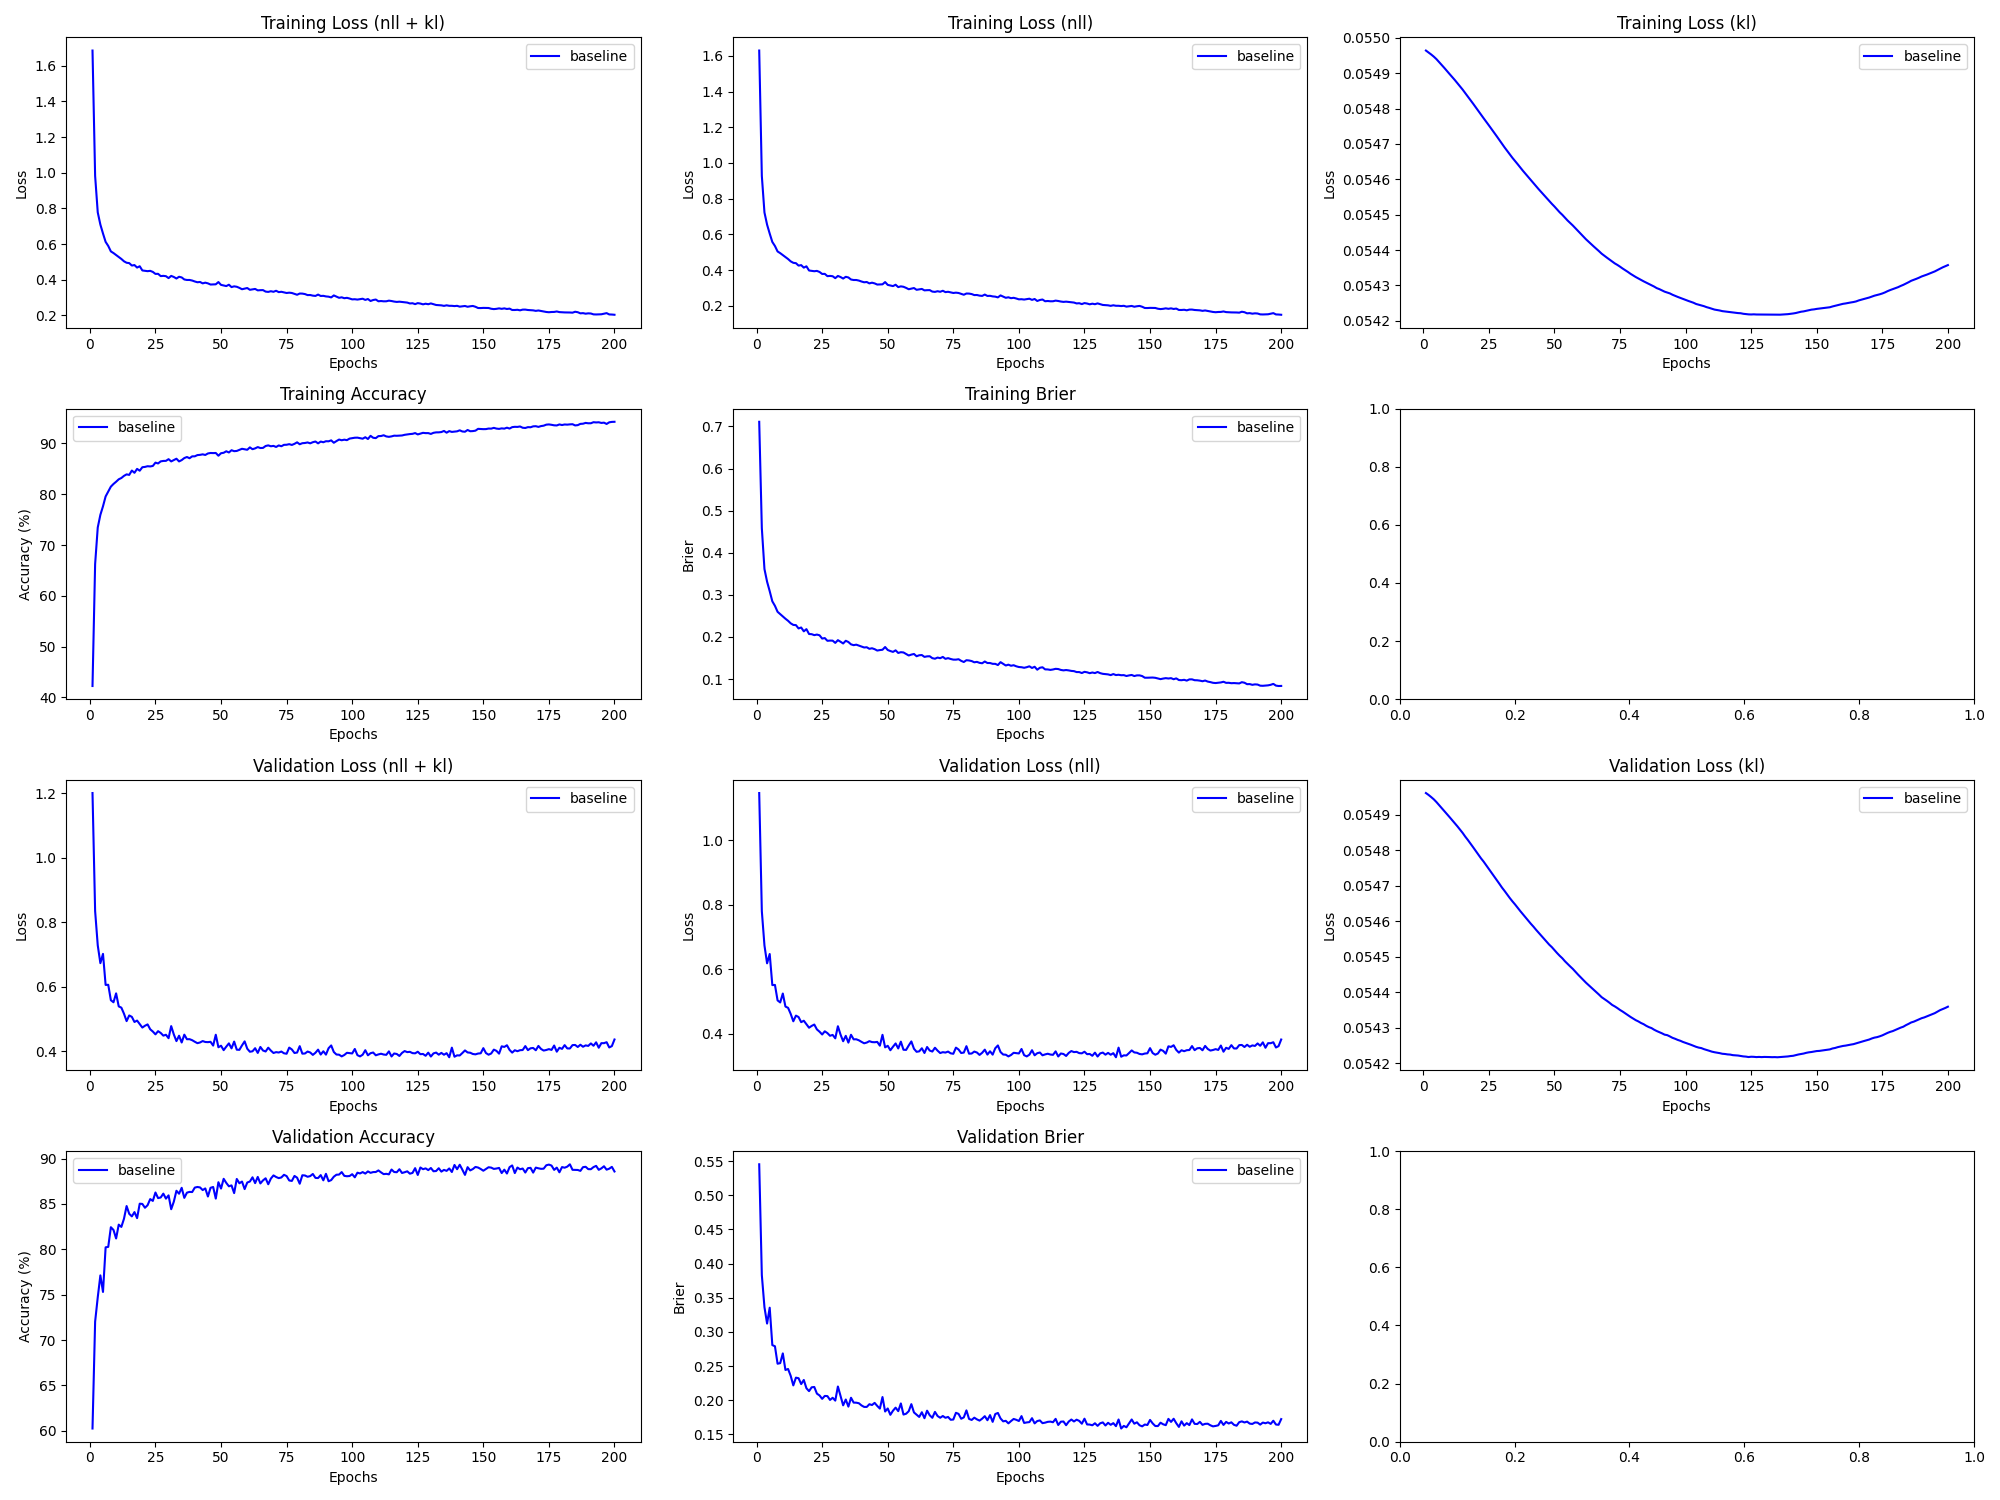

The file beside this chart, header and first rows:
epoch, train_loss_total, train_loss_nll, train_loss_kl, train_loss_penalty, train_acc, train_brier, val_loss_total, val_loss_nll, val_loss_kl, val_loss_penalty, val_acc, val_brier, param_count
1, 1.685, 1.63, 0.05496, 0.0, 42.24, 0.7112, 1.201, 1.146, 0.05496, 0.0, 60.26, 0.5455, 209300
2, 0.9822, 0.9272, 0.05496, 0.0, 66.26, 0.4584, 0.8347, 0.7797, 0.05496, 0.0, 72.03, 0.3831, 209300
3, 0.7776, 0.7227, 0.05495, 0.0, 73.46, 0.3614, 0.7283, 0.6734, 0.05495, 0.0, 74.72, 0.3362, 209300
4, 0.7093, 0.6544, 0.05495, 0.0, 75.95, 0.3313, 0.6729, 0.6179, 0.05494, 0.0, 77.13, 0.3122, 209300
5, 0.6593, 0.6043, 0.05494, 0.0, 77.63, 0.3088, 0.7018, 0.6469, 0.05494, 0.0, 75.31, 0.3354, 209300
6, 0.6124, 0.5574, 0.05493, 0.0, 79.57, 0.2847, 0.6053, 0.5504, 0.05493, 0.0, 80.22, 0.2807, 209300
7, 0.5896, 0.5347, 0.05492, 0.0, 80.55, 0.2739, 0.6058, 0.5509, 0.05492, 0.0, 80.28, 0.2789, 209300
8, 0.559, 0.5041, 0.05492, 0.0, 81.5, 0.2598, 0.5579, 0.5029, 0.05491, 0.0, 82.44, 0.2534, 209300
9, 0.5496, 0.4947, 0.05491, 0.0, 82.03, 0.2543, 0.5514, 0.4965, 0.0549, 0.0, 82.14, 0.2542, 209300
10, 0.5385, 0.4836, 0.0549, 0.0, 82.47, 0.2489, 0.5791, 0.5242, 0.05489, 0.0, 81.2, 0.2685, 209300
11, 0.5268, 0.4719, 0.05489, 0.0, 82.95, 0.2433, 0.5386, 0.4837, 0.05488, 0.0, 82.72, 0.2442, 209300
12, 0.5166, 0.4617, 0.05488, 0.0, 83.2, 0.2384, 0.5348, 0.4799, 0.05488, 0.0, 82.47, 0.2457, 209300
13, 0.5035, 0.4486, 0.05487, 0.0, 83.62, 0.2324, 0.5159, 0.4611, 0.05487, 0.0, 83.38, 0.2357, 209300
14, 0.4953, 0.4404, 0.05486, 0.0, 83.92, 0.2286, 0.4929, 0.4381, 0.05486, 0.0, 84.78, 0.2216, 209300
15, 0.4933, 0.4384, 0.05485, 0.0, 83.82, 0.2281, 0.5105, 0.4556, 0.05485, 0.0, 83.92, 0.233, 209300
16, 0.4797, 0.4248, 0.05484, 0.0, 84.67, 0.2203, 0.5061, 0.4513, 0.05484, 0.0, 83.63, 0.2321, 209300
17, 0.4823, 0.4274, 0.05483, 0.0, 84.23, 0.2225, 0.4902, 0.4354, 0.05483, 0.0, 84.11, 0.2236, 209300
18, 0.4683, 0.4134, 0.05482, 0.0, 85, 0.2134, 0.4946, 0.4398, 0.05482, 0.0, 83.44, 0.2296, 209300
19, 0.4757, 0.4209, 0.05481, 0.0, 84.64, 0.2186, 0.4837, 0.4289, 0.05481, 0.0, 85.03, 0.2175, 209300
20, 0.4521, 0.3973, 0.0548, 0.0, 85.33, 0.2071, 0.4729, 0.4181, 0.0548, 0.0, 85.01, 0.2132, 209300
21, 0.4504, 0.3956, 0.05479, 0.0, 85.39, 0.2066, 0.4785, 0.4237, 0.05479, 0.0, 84.58, 0.2189, 209300
22, 0.4481, 0.3933, 0.05478, 0.0, 85.52, 0.2044, 0.4827, 0.428, 0.05478, 0.0, 84.87, 0.2193, 209300
23, 0.4499, 0.3951, 0.05477, 0.0, 85.48, 0.2057, 0.4676, 0.4128, 0.05477, 0.0, 85.54, 0.2096, 209300
24, 0.4439, 0.3892, 0.05476, 0.0, 85.58, 0.204, 0.4605, 0.4058, 0.05476, 0.0, 85.34, 0.2069, 209300
25, 0.4328, 0.378, 0.05475, 0.0, 86.23, 0.1962, 0.4518, 0.3971, 0.05475, 0.0, 86.27, 0.2019, 209300
26, 0.4332, 0.3785, 0.05474, 0.0, 86.07, 0.1973, 0.4617, 0.407, 0.05474, 0.0, 85.65, 0.2062, 209300
27, 0.4204, 0.3657, 0.05473, 0.0, 86.48, 0.1909, 0.4562, 0.4014, 0.05473, 0.0, 85.72, 0.206, 209300
28, 0.4218, 0.3671, 0.05472, 0.0, 86.56, 0.1914, 0.4478, 0.3931, 0.05472, 0.0, 86.14, 0.2004, 209300
29, 0.4199, 0.3652, 0.05471, 0.0, 86.58, 0.1913, 0.4505, 0.3958, 0.05471, 0.0, 85.59, 0.2035, 209300
30, 0.4092, 0.3545, 0.0547, 0.0, 86.91, 0.1859, 0.4398, 0.3851, 0.05469, 0.0, 85.95, 0.1993, 209300
31, 0.4215, 0.3669, 0.05469, 0.0, 86.47, 0.1924, 0.4774, 0.4227, 0.05469, 0.0, 84.42, 0.22, 209300
32, 0.4155, 0.3609, 0.05468, 0.0, 86.73, 0.1887, 0.4516, 0.3969, 0.05467, 0.0, 85.26, 0.2061, 209300
33, 0.4069, 0.3522, 0.05467, 0.0, 87, 0.1845, 0.4308, 0.3762, 0.05467, 0.0, 86.46, 0.1924, 209300
34, 0.4167, 0.3621, 0.05466, 0.0, 86.47, 0.191, 0.4476, 0.3929, 0.05466, 0.0, 86.13, 0.2009, 209300
35, 0.413, 0.3583, 0.05465, 0.0, 86.73, 0.188, 0.4265, 0.3719, 0.05465, 0.0, 86.78, 0.1905, 209300
36, 0.4016, 0.3469, 0.05464, 0.0, 87.13, 0.1825, 0.4509, 0.3962, 0.05464, 0.0, 85.67, 0.2035, 209300
37, 0.3987, 0.3441, 0.05463, 0.0, 87.34, 0.1806, 0.4367, 0.382, 0.05463, 0.0, 86.25, 0.1964, 209300
38, 0.3987, 0.3441, 0.05462, 0.0, 87.1, 0.1817, 0.4369, 0.3822, 0.05462, 0.0, 86.33, 0.1963, 209300
39, 0.3955, 0.3409, 0.05462, 0.0, 87.47, 0.1795, 0.4336, 0.379, 0.05461, 0.0, 86.32, 0.1955, 209300
40, 0.3902, 0.3356, 0.05461, 0.0, 87.47, 0.1775, 0.4288, 0.3742, 0.0546, 0.0, 86.81, 0.1923, 209300
41, 0.386, 0.3314, 0.0546, 0.0, 87.72, 0.175, 0.4244, 0.3698, 0.05459, 0.0, 86.88, 0.1901, 209300
42, 0.3875, 0.3329, 0.05459, 0.0, 87.76, 0.1756, 0.4266, 0.3721, 0.05458, 0.0, 86.83, 0.1901, 209300
43, 0.3797, 0.3251, 0.05458, 0.0, 87.86, 0.1719, 0.4309, 0.3764, 0.05458, 0.0, 86.53, 0.194, 209300
44, 0.3836, 0.329, 0.05457, 0.0, 87.74, 0.1732, 0.4281, 0.3735, 0.05457, 0.0, 86.72, 0.1929, 209300
45, 0.3797, 0.3251, 0.05456, 0.0, 88.04, 0.171, 0.4276, 0.3731, 0.05456, 0.0, 85.83, 0.196, 209300
46, 0.3732, 0.3186, 0.05456, 0.0, 88.13, 0.1677, 0.4286, 0.3741, 0.05455, 0.0, 86.78, 0.1916, 209300
47, 0.3739, 0.3194, 0.05455, 0.0, 88.11, 0.1689, 0.4169, 0.3624, 0.05454, 0.0, 86.88, 0.1876, 209300
48, 0.3745, 0.3199, 0.05454, 0.0, 88.13, 0.1696, 0.4506, 0.3961, 0.05453, 0.0, 85.59, 0.2046, 209300
49, 0.387, 0.3325, 0.05453, 0.0, 87.59, 0.1761, 0.4118, 0.3572, 0.05453, 0.0, 87.4, 0.1834, 209300
50, 0.3712, 0.3167, 0.05452, 0.0, 88.09, 0.169, 0.4165, 0.362, 0.05452, 0.0, 86.7, 0.1878, 209300
51, 0.3676, 0.3131, 0.05451, 0.0, 88.17, 0.1666, 0.4027, 0.3482, 0.05451, 0.0, 87.78, 0.1785, 209300
52, 0.3645, 0.31, 0.05451, 0.0, 88.47, 0.1645, 0.4136, 0.3591, 0.0545, 0.0, 87.33, 0.1846, 209300
53, 0.3721, 0.3176, 0.0545, 0.0, 88.23, 0.1682, 0.4238, 0.3693, 0.0545, 0.0, 86.95, 0.189, 209300
54, 0.3588, 0.3043, 0.05449, 0.0, 88.67, 0.162, 0.4082, 0.3537, 0.05449, 0.0, 87.05, 0.1839, 209300
55, 0.363, 0.3085, 0.05448, 0.0, 88.49, 0.1638, 0.4294, 0.3749, 0.05448, 0.0, 86.2, 0.1952, 209300
56, 0.3606, 0.3061, 0.05448, 0.0, 88.53, 0.1632, 0.4042, 0.3498, 0.05447, 0.0, 87.76, 0.1789, 209300
57, 0.3544, 0.2999, 0.05447, 0.0, 88.75, 0.1596, 0.4037, 0.3492, 0.05447, 0.0, 87.28, 0.1801, 209300
58, 0.3468, 0.2924, 0.05446, 0.0, 88.96, 0.156, 0.4175, 0.363, 0.05446, 0.0, 87.47, 0.1838, 209300
59, 0.3503, 0.2958, 0.05445, 0.0, 88.87, 0.1581, 0.43, 0.3756, 0.05445, 0.0, 86.64, 0.1942, 209300
60, 0.3535, 0.2991, 0.05445, 0.0, 88.76, 0.1596, 0.4072, 0.3528, 0.05444, 0.0, 87.37, 0.182, 209300
... 140 more rows
